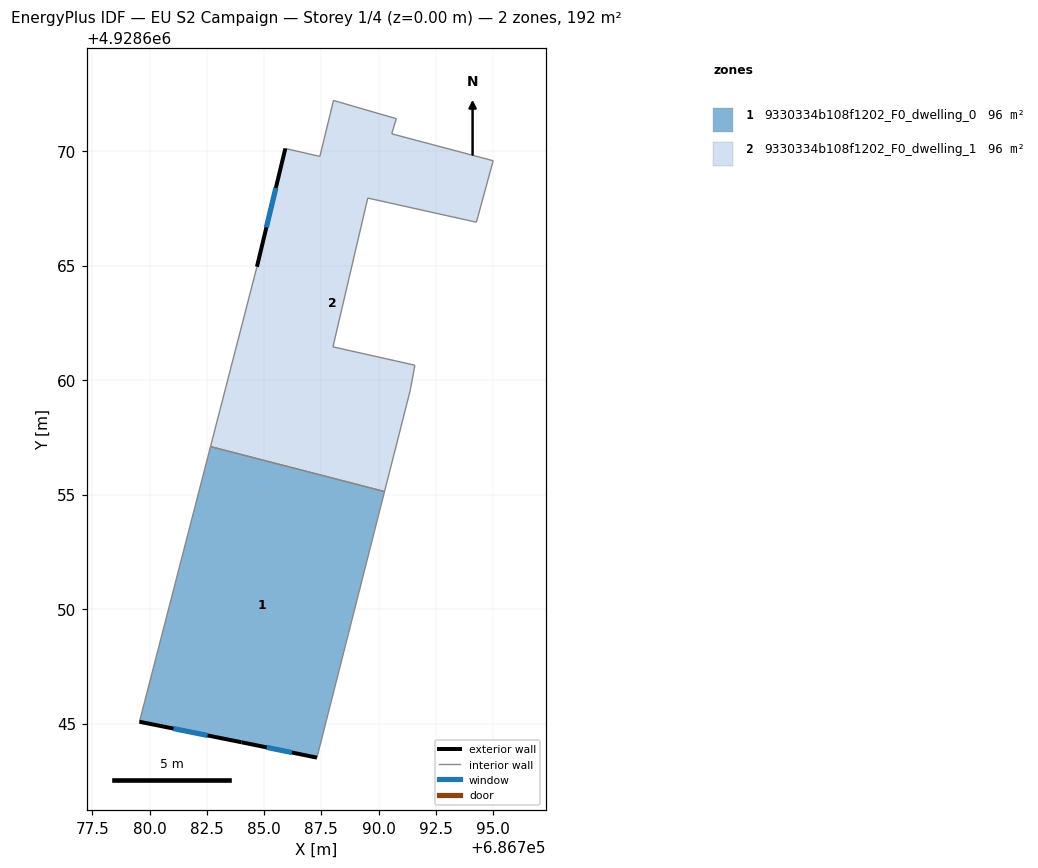
=== STOREY PLAN SPEC (per zone: floor XY polygon, exterior-wall plan segments, windows/doors) ===
zone 1: 9330334b108f1202_F0_dwelling_0  (96.1 m²)
  floor: (686790.26, 4928655.13) (686787.31, 4928643.51) (686784.02, 4928644.18) (686779.56, 4928645.08) (686782.66, 4928657.10)
  exterior wall: (686784.02, 4928644.18) – (686787.31, 4928643.51)  [3.4 m]
    window: (686785.12, 4928643.96) – (686786.21, 4928643.74)  [1.1 m²]
  exterior wall: (686779.56, 4928645.08) – (686784.02, 4928644.18)  [4.6 m]
    window: (686781.04, 4928644.78) – (686782.53, 4928644.48)  [1.5 m²]
  interior walls: 3
zone 2: 9330334b108f1202_F0_dwelling_1  (96.1 m²)
  floor: (686795.01, 4928669.58) (686794.27, 4928666.90) (686789.53, 4928667.95) (686788.01, 4928661.45) (686791.59, 4928660.65) (686791.38, 4928659.53) (686790.26, 4928655.13) (686782.66, 4928657.10) (686784.69, 4928664.95) (686785.93, 4928670.12) (686787.44, 4928669.77) (686788.03, 4928672.21) (686790.78, 4928671.42) (686790.58, 4928670.76)
  exterior wall: (686785.93, 4928670.12) – (686784.69, 4928664.95)  [5.3 m]
    window: (686785.52, 4928668.40) – (686785.10, 4928666.67)  [1.8 m²]
  interior walls: 13

=== DERIVED (storey summary) ===
Building: EU S2 Campaign
Storey: 1 of 4  (floor level z = 0.00 m)
Storey gross floor area: 192.1 m²
Zones on this storey: 2
  - 9330334b108f1202_F0_dwelling_0: floor 96.1 m²; exterior wall 7.9 m (23.7 m²); 2 window(s) 2.6 m²; WWR 11.1%
  - 9330334b108f1202_F0_dwelling_1: floor 96.1 m²; exterior wall 5.3 m (15.9 m²); 1 window(s) 1.8 m²; WWR 11.1%
Zone adjacency (shared interzone walls):
  - 9330334b108f1202_F0_dwelling_0 ↔ 9330334b108f1202_F0_dwelling_1